The GitHub repository botsumizu/TangutHierarchicalOCR contains a labelled image folder "tangutDataset" with 4 categories: enclosed, horizontal, single, vertical. Examples follow, each with its label.

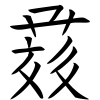
Label: vertical

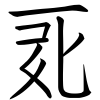
Label: vertical

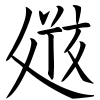
Label: enclosed

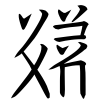
Label: horizontal

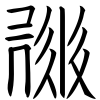
Label: horizontal

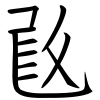
Label: enclosed
